Dataset: DiabeticBahia_split_2 (GitHub, Nour-el-houda34/Diabetic-Retinopathy). Classes: healthy, mild diabetic retinopathy, moderate diabetic retinopathy, proliferate DR, severe diabetic retinopathy.

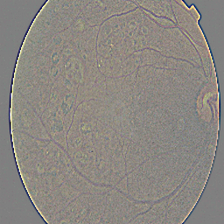
Label: proliferate DR

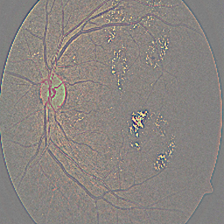
Label: mild diabetic retinopathy

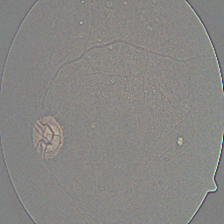
Label: severe diabetic retinopathy

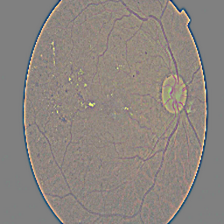
Label: moderate diabetic retinopathy

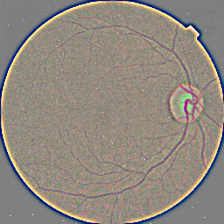
Label: healthy

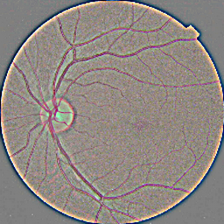
Label: healthy
